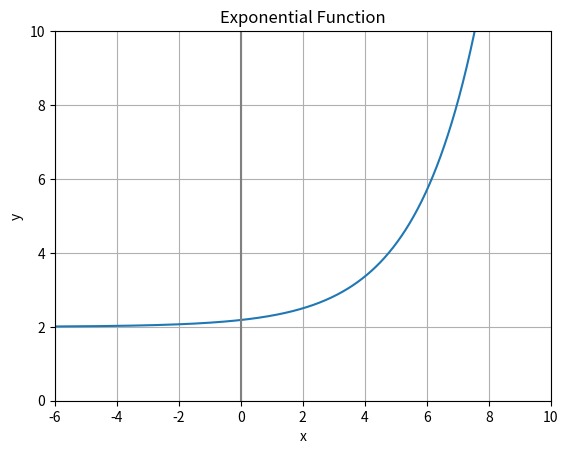

Generate this figure with matplotlib:
import matplotlib.pyplot as plt
import numpy as np


x = np.arange(-6, 10, 0.01)
y = 0.5 * np.exp(0.5 * x - 1) + 2

fig, ax = plt.subplots()

ax.plot(x, y)  # Plots the x and y values.

plt.xlim(-6, 10)  # Sets the x limits of the axis.
plt.ylim(0, 10)  # Sets the y limits of the axis.
plt.axvline(color="grey")  # Adds vertical line at (0, 0)
plt.grid(True)

plt.title('Exponential Function')  # Plot title.
plt.xlabel('x')  # x-axis label.
plt.ylabel('y')  # y-axis label.
plt.show()
